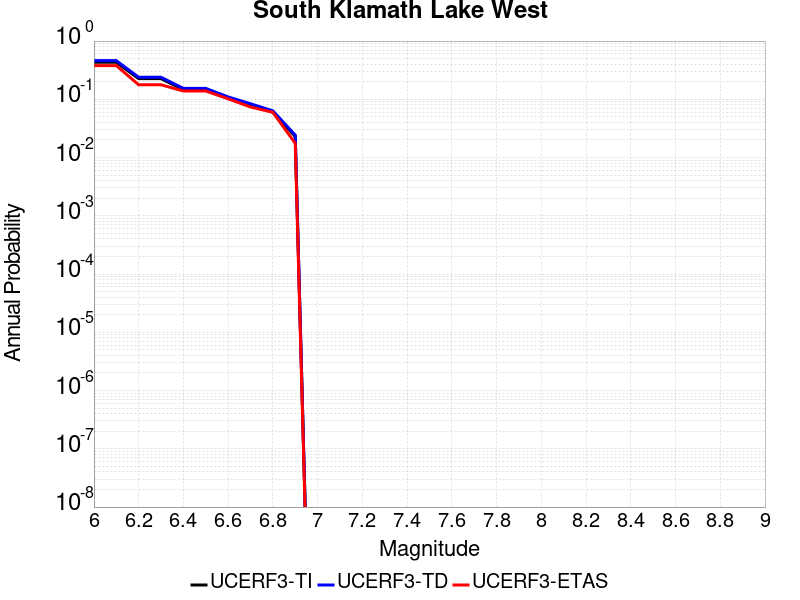

Source data for this figure (header and first rows):
Magnitude, UCERF3-TI Prob, UCERF3-TD Prob, UCERF3-ETAS Prob
6.0, 0.4329, 0.4611, 0.3796
6.1, 0.4329, 0.4611, 0.3796
6.2, 0.2263, 0.2388, 0.1775
6.3, 0.2263, 0.2388, 0.1775
6.4, 0.1464, 0.154, 0.1388
6.5, 0.1464, 0.154, 0.1388
6.6, 0.1045, 0.1098, 0.1019
6.7, 0.07978, 0.08388, 0.07381
6.8, 0.06021, 0.06335, 0.05975
6.9, 0.02302, 0.02429, 0.01757
